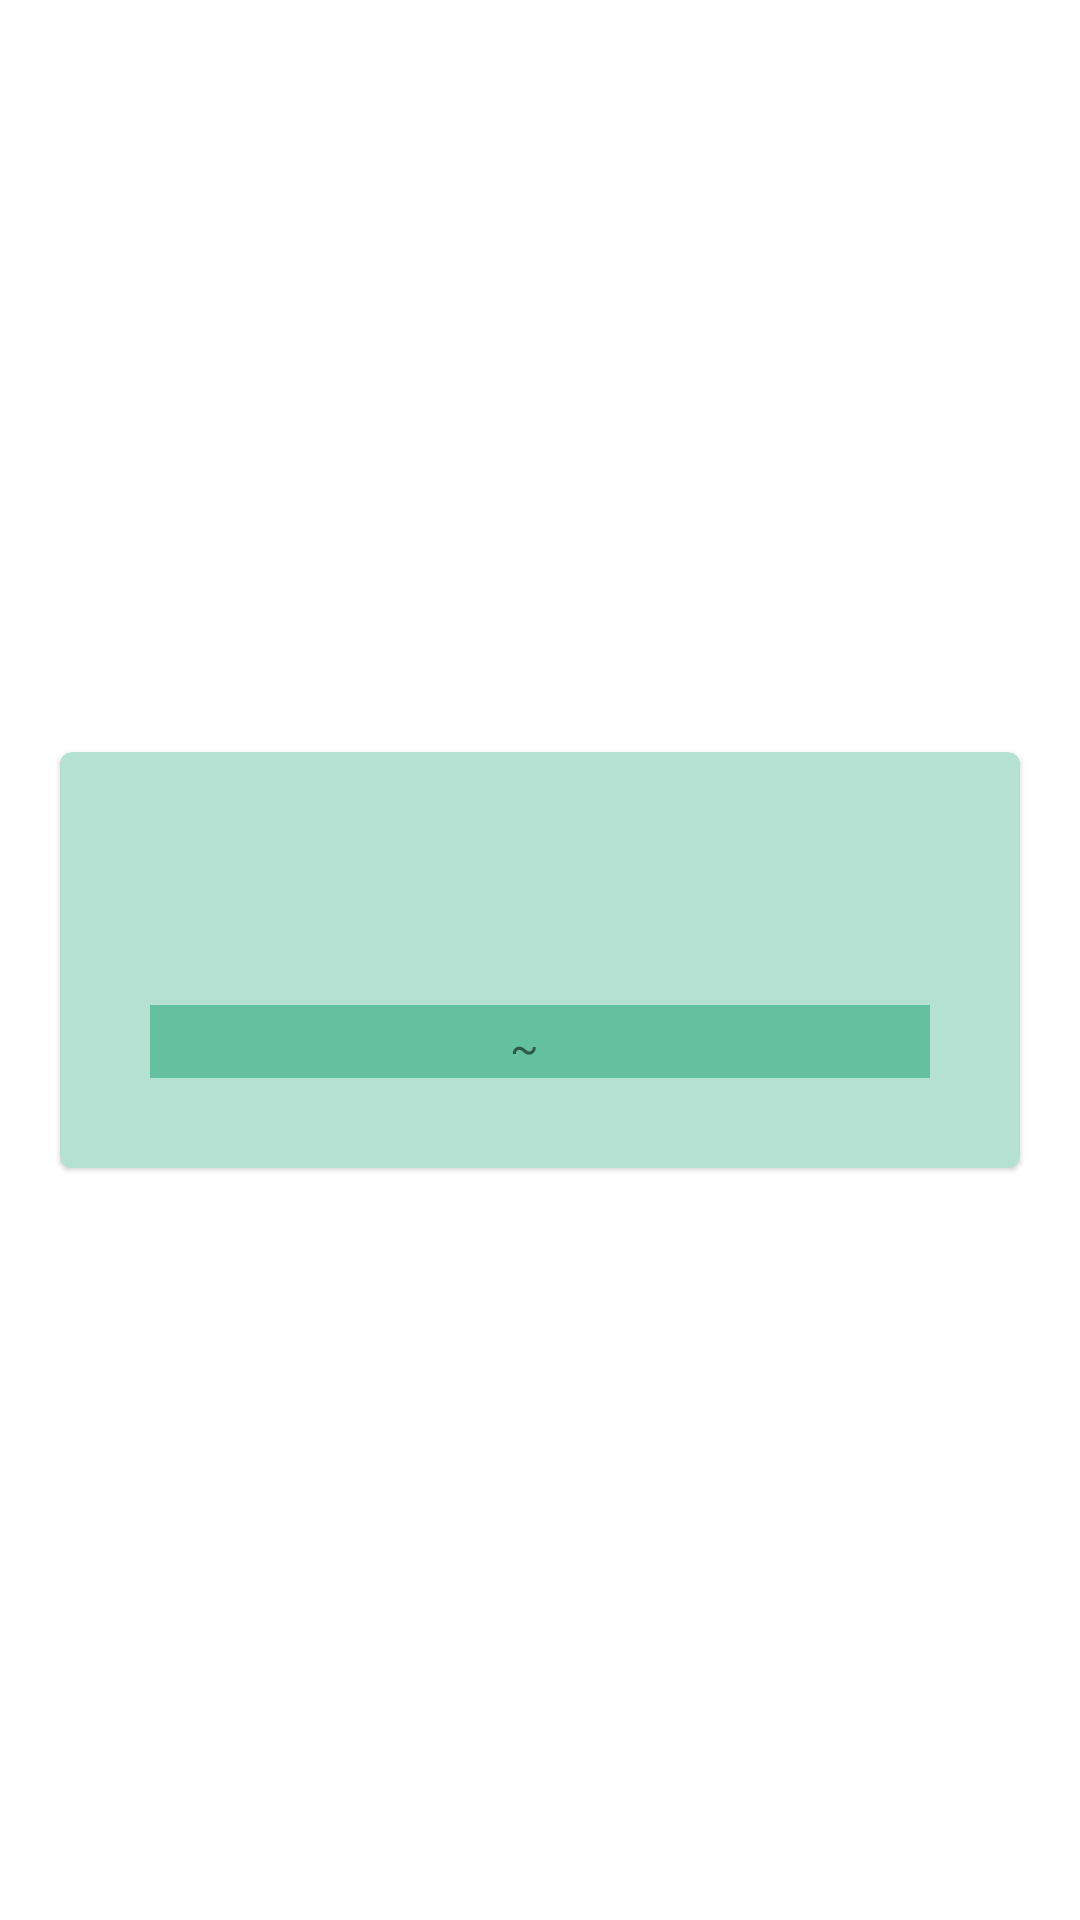

Android layout source for this screen:
<!-- AndroidManifest.xml: application theme Theme.QuotesApplication -->
<!-- res/layout/fragment_quote_detail.xml -->
<?xml version="1.0" encoding="utf-8"?>
<ScrollView xmlns:android="http://schemas.android.com/apk/res/android"
    xmlns:tools="http://schemas.android.com/tools"
    android:layout_width="match_parent"
    android:layout_height="match_parent"
    tools:context=".ui.quoteDetail.QuoteDetailFragment"

    >

    <com.google.android.material.card.MaterialCardView
        android:layout_width="match_parent"
        android:layout_height="wrap_content"
        android:backgroundTint="@color/background"
        android:layout_margin="20dp"
        android:layout_gravity="center"
        >
        <LinearLayout
            android:layout_width="match_parent"
            android:layout_height="match_parent"
            android:orientation="vertical"
            android:gravity="center_horizontal"
            android:padding="30dp"

            >

            <TextView
                android:layout_width="wrap_content"
                android:layout_height="wrap_content"
                android:id="@+id/tvDetailQuote"
                android:textSize="@dimen/detail_item_text_size"
                tools:text="Quote Here"
                />
            <LinearLayout
                android:layout_width="match_parent"
                android:layout_height="wrap_content"
                android:orientation="horizontal"
                android:gravity="center_horizontal"
                android:layout_marginTop="30dp"
                android:background="@color/purple_200">
                <TextView
                    android:layout_width="wrap_content"
                    android:layout_height="wrap_content"
                    android:id="@+id/tvAuthorLabel"
                    android:text="~"
                    />

                <TextView
                    android:layout_width="wrap_content"
                    android:layout_height="wrap_content"
                    android:id="@+id/tvDetailAuthor"
                    android:textSize="@dimen/detail_item_text_size"
                    android:textStyle="bold"
                    tools:text="Author"
                    android:layout_marginStart="10dp"
                    />

            </LinearLayout>


        </LinearLayout>
    </com.google.android.material.card.MaterialCardView>

</ScrollView>
<!-- resources referenced by this layout -->
<resources>
  <color name="background">#B4E1D1</color>
  <color name="purple_200">#64C19F</color>
  <dimen name="detail_item_text_size">18sp</dimen>
  <style name="Theme.QuotesApplication" parent="Theme.MaterialComponents.DayNight.DarkActionBar">
          
          <item name="colorPrimary">@color/purple_500</item>
          <item name="colorPrimaryVariant">@color/purple_700</item>
          <item name="colorOnPrimary">@color/white</item>
          
          <item name="colorSecondary">@color/teal_200</item>
          <item name="colorSecondaryVariant">@color/teal_700</item>
          <item name="colorOnSecondary">@color/black</item>
          
          <item name="android:statusBarColor" tools:targetApi="l">?attr/colorPrimaryVariant</item>
          
      </style>
  <color name="purple_500">#03764C</color>
  <color name="purple_700">#003A25</color>
  <color name="white">#FFFFFFFF</color>
  <color name="teal_200">#FF03DAC5</color>
  <color name="teal_700">#FF018786</color>
  <color name="black">#FF000000</color>
</resources>
